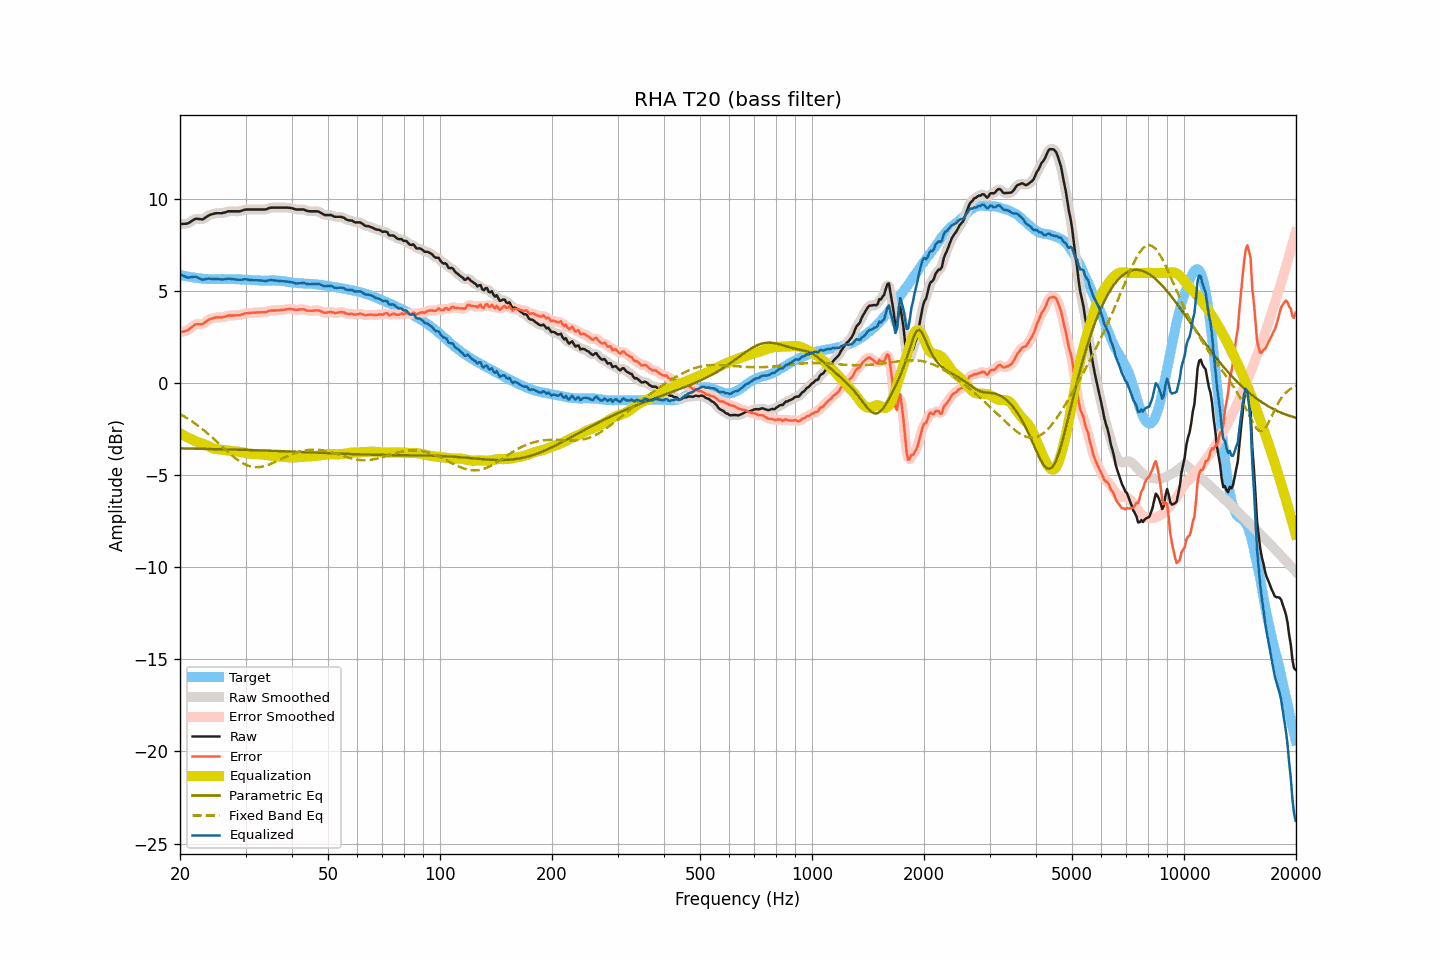

Data behind this chart, as committed beside it:
frequency, raw, smoothed, error, error_smoothed, equalization, parametric_eq, fixed_band_eq, equalized_raw, equalized_smoothed, target
20.00, 8.64, 8.65, 2.76, 2.77, -2.72, -3.54, -1.67, 5.93, 5.93, 5.89
20.20, 8.65, 8.65, 2.79, 2.78, -2.77, -3.54, -1.72, 5.89, 5.88, 5.87
20.40, 8.66, 8.65, 2.82, 2.80, -2.82, -3.54, -1.77, 5.85, 5.84, 5.84
20.61, 8.66, 8.66, 2.83, 2.83, -2.86, -3.54, -1.82, 5.80, 5.80, 5.83
20.81, 8.67, 8.67, 2.86, 2.86, -2.91, -3.54, -1.87, 5.77, 5.77, 5.81
21.02, 8.69, 8.70, 2.89, 2.90, -2.95, -3.54, -1.93, 5.74, 5.75, 5.80
21.23, 8.74, 8.74, 2.96, 2.96, -2.99, -3.55, -1.98, 5.75, 5.75, 5.78
21.44, 8.80, 8.80, 3.03, 3.03, -3.03, -3.55, -2.04, 5.77, 5.77, 5.77
21.66, 8.85, 8.86, 3.09, 3.10, -3.08, -3.55, -2.10, 5.77, 5.78, 5.76
21.87, 8.91, 8.91, 3.17, 3.16, -3.12, -3.55, -2.16, 5.79, 5.78, 5.74
22.09, 8.94, 8.93, 3.21, 3.20, -3.16, -3.55, -2.22, 5.79, 5.77, 5.73
22.31, 8.93, 8.94, 3.21, 3.22, -3.19, -3.55, -2.29, 5.74, 5.75, 5.72
22.54, 8.92, 8.92, 3.21, 3.21, -3.22, -3.56, -2.35, 5.70, 5.70, 5.71
22.76, 8.91, 8.91, 3.22, 3.21, -3.25, -3.56, -2.42, 5.67, 5.66, 5.70
22.99, 8.90, 8.92, 3.22, 3.23, -3.28, -3.56, -2.49, 5.63, 5.64, 5.69
23.22, 8.95, 8.95, 3.28, 3.28, -3.31, -3.56, -2.56, 5.64, 5.65, 5.68
23.45, 9.01, 9.01, 3.34, 3.34, -3.35, -3.56, -2.63, 5.67, 5.66, 5.68
23.69, 9.07, 9.07, 3.41, 3.40, -3.39, -3.56, -2.71, 5.68, 5.68, 5.67
23.92, 9.12, 9.12, 3.46, 3.46, -3.43, -3.57, -2.78, 5.69, 5.69, 5.66
24.16, 9.16, 9.16, 3.50, 3.50, -3.48, -3.57, -2.86, 5.68, 5.68, 5.66
24.40, 9.18, 9.19, 3.52, 3.53, -3.52, -3.57, -2.94, 5.67, 5.67, 5.66
24.65, 9.21, 9.21, 3.55, 3.55, -3.54, -3.57, -3.02, 5.67, 5.67, 5.66
24.89, 9.23, 9.23, 3.57, 3.57, -3.56, -3.57, -3.09, 5.67, 5.67, 5.66
25.14, 9.24, 9.24, 3.58, 3.58, -3.57, -3.58, -3.18, 5.67, 5.67, 5.66
25.39, 9.24, 9.24, 3.58, 3.58, -3.58, -3.58, -3.26, 5.66, 5.66, 5.66
25.65, 9.24, 9.24, 3.59, 3.58, -3.59, -3.58, -3.34, 5.65, 5.65, 5.66
25.91, 9.24, 9.25, 3.58, 3.58, -3.60, -3.58, -3.42, 5.64, 5.64, 5.67
26.16, 9.26, 9.26, 3.60, 3.60, -3.62, -3.58, -3.50, 5.65, 5.65, 5.67
26.43, 9.28, 9.29, 3.62, 3.62, -3.63, -3.59, -3.58, 5.65, 5.66, 5.66
26.69, 9.31, 9.31, 3.65, 3.65, -3.64, -3.59, -3.66, 5.67, 5.67, 5.66
26.96, 9.34, 9.33, 3.68, 3.67, -3.66, -3.59, -3.74, 5.69, 5.68, 5.66
27.23, 9.34, 9.35, 3.68, 3.68, -3.67, -3.59, -3.82, 5.68, 5.68, 5.66
27.50, 9.34, 9.35, 3.68, 3.69, -3.68, -3.60, -3.90, 5.67, 5.67, 5.66
27.77, 9.34, 9.34, 3.69, 3.69, -3.69, -3.60, -3.97, 5.66, 5.66, 5.66
28.05, 9.34, 9.34, 3.69, 3.69, -3.69, -3.60, -4.04, 5.65, 5.65, 5.66
28.33, 9.34, 9.34, 3.70, 3.69, -3.70, -3.60, -4.11, 5.64, 5.64, 5.65
28.62, 9.34, 9.34, 3.70, 3.70, -3.71, -3.60, -4.17, 5.63, 5.63, 5.64
28.90, 9.34, 9.35, 3.70, 3.71, -3.72, -3.61, -4.23, 5.62, 5.63, 5.64
29.19, 9.36, 9.37, 3.72, 3.73, -3.74, -3.61, -4.29, 5.63, 5.63, 5.64
29.48, 9.39, 9.39, 3.76, 3.75, -3.75, -3.61, -4.34, 5.64, 5.64, 5.64
29.78, 9.42, 9.42, 3.79, 3.78, -3.77, -3.62, -4.39, 5.65, 5.65, 5.64
30.08, 9.44, 9.44, 3.81, 3.80, -3.79, -3.62, -4.43, 5.65, 5.65, 5.64
30.38, 9.44, 9.45, 3.81, 3.81, -3.81, -3.62, -4.46, 5.64, 5.64, 5.63
30.68, 9.44, 9.45, 3.82, 3.82, -3.82, -3.62, -4.49, 5.62, 5.63, 5.62
30.99, 9.44, 9.44, 3.82, 3.83, -3.83, -3.63, -4.52, 5.61, 5.61, 5.62
31.30, 9.44, 9.44, 3.84, 3.83, -3.84, -3.63, -4.53, 5.61, 5.61, 5.61
31.61, 9.44, 9.44, 3.84, 3.84, -3.84, -3.63, -4.55, 5.60, 5.60, 5.60
31.93, 9.44, 9.44, 3.84, 3.85, -3.84, -3.63, -4.55, 5.60, 5.60, 5.60
32.24, 9.44, 9.44, 3.85, 3.85, -3.85, -3.64, -4.56, 5.60, 5.60, 5.59
32.57, 9.44, 9.44, 3.86, 3.86, -3.85, -3.64, -4.55, 5.59, 5.59, 5.59
32.89, 9.44, 9.44, 3.86, 3.86, -3.85, -3.64, -4.54, 5.59, 5.59, 5.58
33.22, 9.44, 9.44, 3.86, 3.86, -3.86, -3.65, -4.53, 5.58, 5.58, 5.58
33.55, 9.44, 9.44, 3.86, 3.86, -3.87, -3.65, -4.51, 5.57, 5.57, 5.58
33.89, 9.44, 9.45, 3.86, 3.87, -3.89, -3.65, -4.49, 5.56, 5.56, 5.59
34.23, 9.46, 9.47, 3.88, 3.89, -3.90, -3.66, -4.46, 5.57, 5.57, 5.58
34.57, 9.50, 9.50, 3.92, 3.92, -3.91, -3.66, -4.43, 5.59, 5.59, 5.58
34.92, 9.53, 9.53, 3.95, 3.94, -3.93, -3.66, -4.40, 5.61, 5.60, 5.59
35.27, 9.54, 9.54, 3.96, 3.96, -3.94, -3.66, -4.36, 5.61, 5.60, 5.58
35.62, 9.54, 9.55, 3.95, 3.96, -3.95, -3.67, -4.32, 5.59, 5.60, 5.59
35.97, 9.54, 9.54, 3.96, 3.96, -3.96, -3.67, -4.28, 5.58, 5.59, 5.59
... 635 more rows
